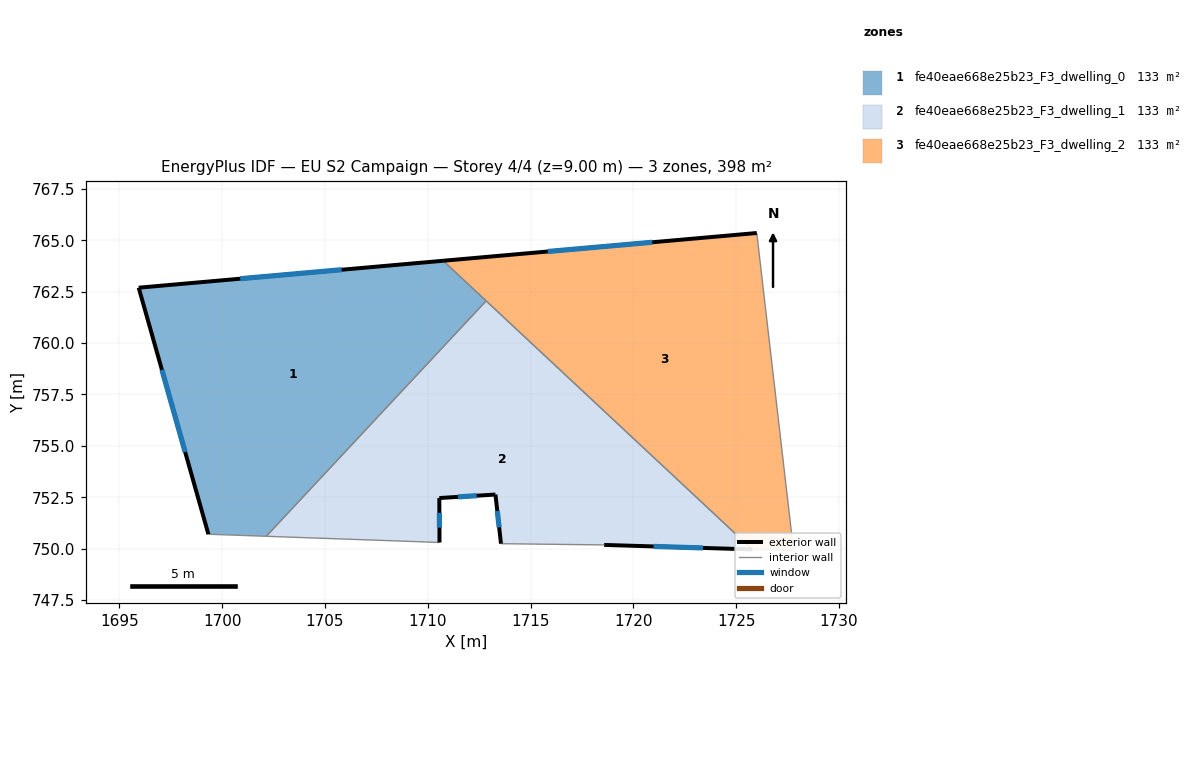
=== STOREY PLAN SPEC (per zone: floor XY polygon, exterior-wall plan segments, windows/doors) ===
zone 1: fe40eae668e25b23_F3_dwelling_0  (132.7 m²)
  floor: (1712.84, 762.05) (1702.15, 750.60) (1699.33, 750.70) (1695.94, 762.69) (1710.75, 764.00)
  exterior wall: (1710.75, 764.00) – (1695.94, 762.69)  [14.9 m]
    window: (1705.81, 763.56) – (1700.88, 763.13)  [5.0 m²]
  exterior wall: (1695.94, 762.69) – (1699.33, 750.70)  [12.5 m]
    window: (1697.07, 758.69) – (1698.20, 754.70)  [4.2 m²]
  interior walls: 3
zone 2: fe40eae668e25b23_F3_dwelling_1  (132.7 m²)
  floor: (1725.78, 749.96) (1718.58, 750.18) (1713.56, 750.24) (1713.29, 752.63) (1710.56, 752.46) (1710.57, 750.30) (1702.15, 750.60) (1712.84, 762.05)
  exterior wall: (1710.57, 750.30) – (1710.56, 752.46)  [2.2 m]
    window: (1710.57, 751.02) – (1710.56, 751.74)  [0.7 m²]
  exterior wall: (1718.58, 750.18) – (1725.78, 749.96)  [7.2 m]
    window: (1720.98, 750.11) – (1723.38, 750.03)  [2.4 m²]
  exterior wall: (1713.29, 752.63) – (1713.56, 750.24)  [2.4 m]
    window: (1713.38, 751.83) – (1713.47, 751.04)  [0.8 m²]
  exterior wall: (1710.56, 752.46) – (1713.29, 752.63)  [2.7 m]
    window: (1711.47, 752.52) – (1712.38, 752.57)  [0.9 m²]
  interior walls: 4
zone 3: fe40eae668e25b23_F3_dwelling_2  (132.7 m²)
  floor: (1726.00, 765.35) (1727.79, 749.90) (1725.78, 749.96) (1710.75, 764.00)
  exterior wall: (1726.00, 765.35) – (1710.75, 764.00)  [15.3 m]
    window: (1720.92, 764.90) – (1715.83, 764.45)  [5.1 m²]
  interior walls: 4

=== DERIVED (storey summary) ===
Building: EU S2 Campaign
Storey: 4 of 4  (floor level z = 9.00 m)
Storey gross floor area: 398.0 m²
Zones on this storey: 3
  - fe40eae668e25b23_F3_dwelling_0: floor 132.7 m²; exterior wall 27.3 m (82.0 m²); 2 window(s) 9.1 m²; WWR 11.1%
  - fe40eae668e25b23_F3_dwelling_1: floor 132.7 m²; exterior wall 14.5 m (43.5 m²); 4 window(s) 4.8 m²; WWR 11.1%
  - fe40eae668e25b23_F3_dwelling_2: floor 132.7 m²; exterior wall 15.3 m (45.9 m²); 1 window(s) 5.1 m²; WWR 11.1%
Zone adjacency (shared interzone walls):
  - fe40eae668e25b23_F3_dwelling_0 ↔ fe40eae668e25b23_F3_dwelling_1
  - fe40eae668e25b23_F3_dwelling_0 ↔ fe40eae668e25b23_F3_dwelling_2
  - fe40eae668e25b23_F3_dwelling_1 ↔ fe40eae668e25b23_F3_dwelling_2